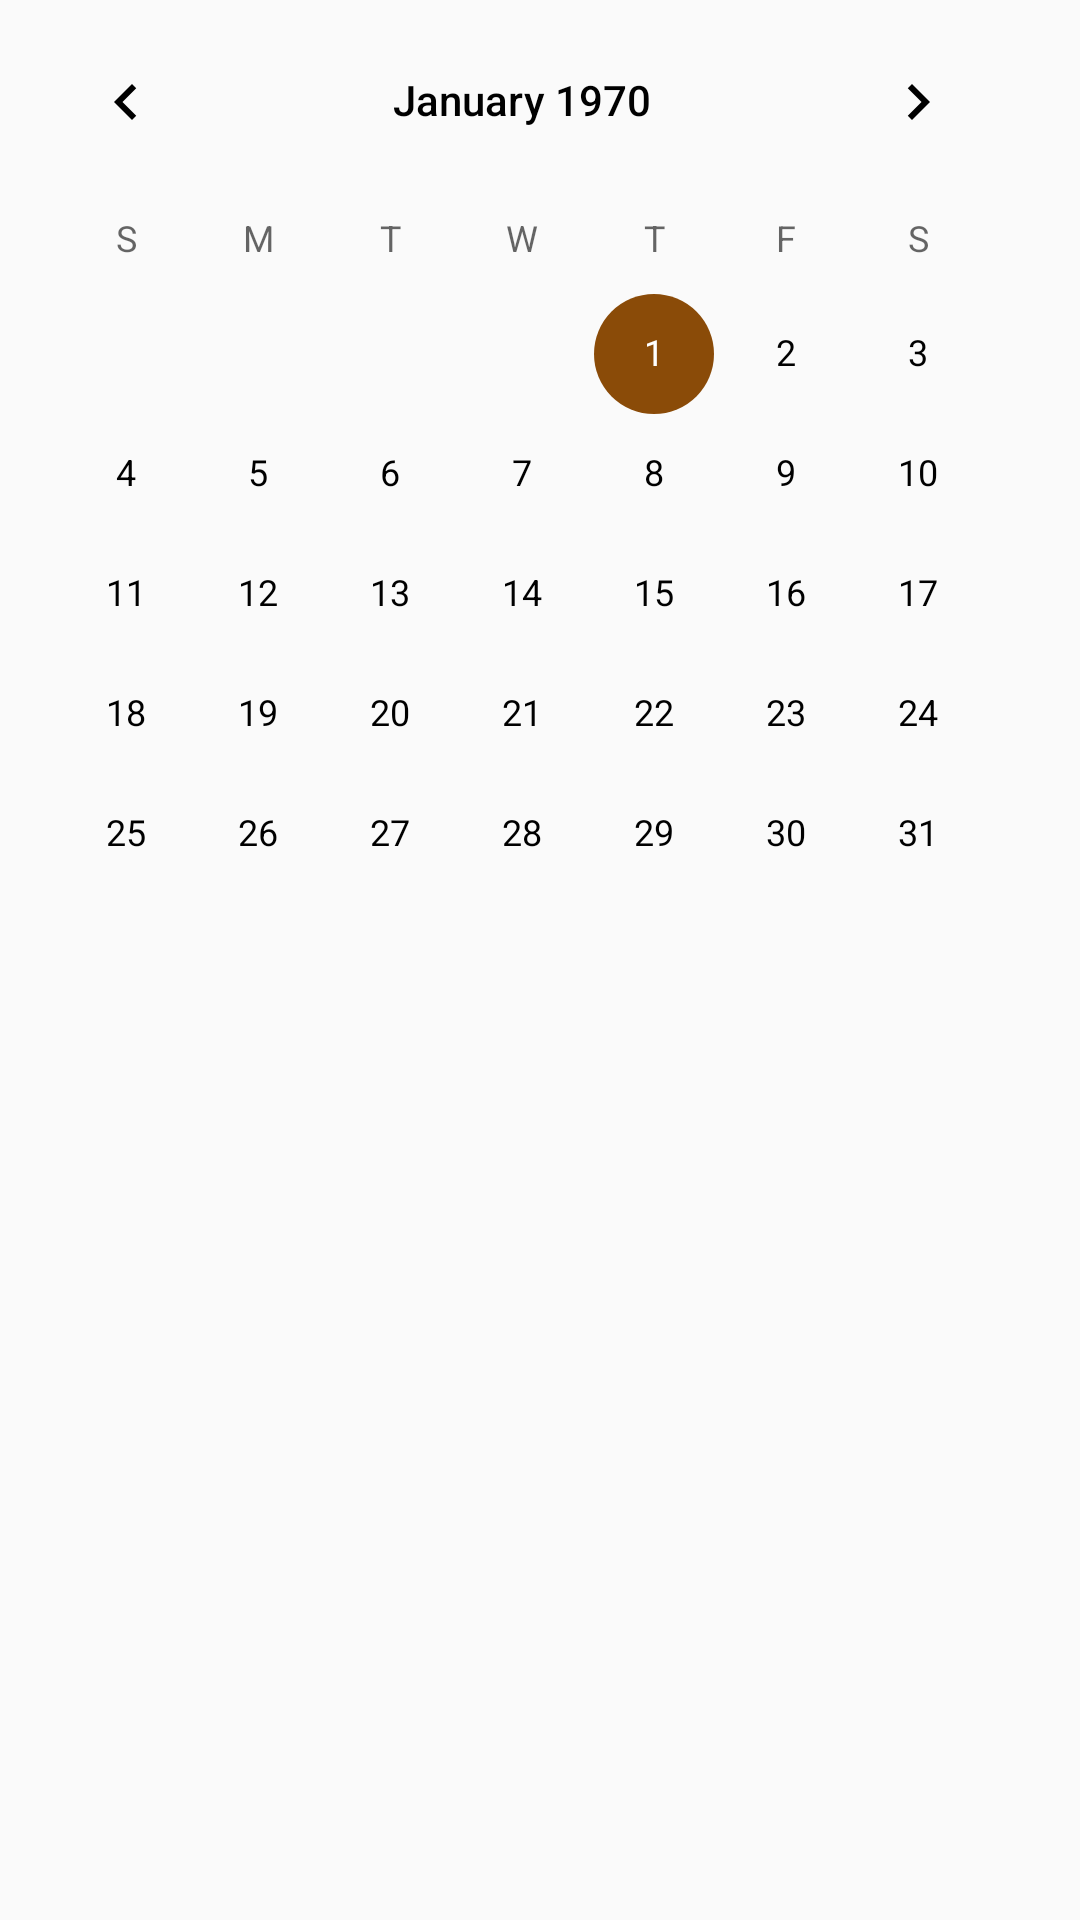

Android layout source for this screen:
<!-- AndroidManifest.xml: application theme AppTheme -->
<!-- res/layout/activity_kalender.xml -->
<?xml version="1.0" encoding="utf-8"?>
<android.support.constraint.ConstraintLayout xmlns:android="http://schemas.android.com/apk/res/android"
    xmlns:app="http://schemas.android.com/apk/res-auto"
    xmlns:tools="http://schemas.android.com/tools"
    android:layout_width="match_parent"
    android:layout_height="match_parent"
    tools:context="com.example.d.ebee.Kalender">

    <CalendarView
        android:id="@+id/calendarView"
        android:layout_width="wrap_content"
        android:layout_height="wrap_content"
        tools:layout_editor_absoluteX="18dp"
        tools:layout_editor_absoluteY="66dp" />
</android.support.constraint.ConstraintLayout>
<!-- resources referenced by this layout -->
<resources>
  <style name="AppTheme" parent="Theme.AppCompat.Light.DarkActionBar"> 
          
          <item name="colorPrimary">#FFBF00</item>
          <item name="colorPrimaryDark">#000000</item>
          <item name="colorAccent">#8A4B08</item>
          <item name="android:textColor">#000000</item>
          <item name="android:textColorPrimary">#000000</item>
  
          
          <item name="android:spinnerStyle">@style/SpinnerStyle</item>
          <item name="android:buttonStyle">@style/ButtonNormalStyle</item>
          <item name="android:textViewStyle">@style/TextViewStyleNormal</item>
          <item name="editTextStyle">@style/EditTextSytle</item>
          <item name="actionBarStyle">@style/MyActionBar</item>
  
      </style>
  <style name="SpinnerStyle" parent="android:Widget.Spinner">
          <item name="android:background">@android:drawable/btn_dropdown</item>
          <item name="android:popupBackground">@android:drawable/ic_dialog_info</item>
      </style>
  <style name="ButtonNormalStyle" parent="android:Widget.Button">
          <item name="android:layout_height">50dp</item>
          <item name="android:layout_width">match_parent</item>
          <item name="android:textSize">20sp</item>
          <item name="android:layout_marginStart">16dp</item>
          <item name="android:layout_marginEnd">16dp</item>
      </style>
  <style name="TextViewStyleNormal" parent="android:Widget.TextView">
          <item name="android:textSize">20sp</item>
          <item name="android:layout_height">wrap_content</item>
          <item name="android:layout_marginStart">16dp</item>
          <item name="android:layout_marginEnd">16dp</item>
      </style>
  <style name="EditTextSytle" parent="android:Widget.EditText">
          <item name="android:textSize">20sp</item>
          <item name="android:layout_marginStart">16dp</item>
          <item name="android:layout_marginEnd">16dp</item>
          <item name="android:layout_height">wrap_content</item>
          <item name="android:background">@android:drawable/edit_text</item>
  
      </style>
  <style name="MyActionBar" parent="@style/Widget.AppCompat.ActionBar.Solid">
          <item name="titleTextStyle">@style/MyTitleTextStyle</item>
      </style>
  <style name="MyTitleTextStyle" parent="@style/TextAppearance.AppCompat.Widget.ActionBar.Title">
          <item name="android:textColor">#000000</item>
      </style>
</resources>
